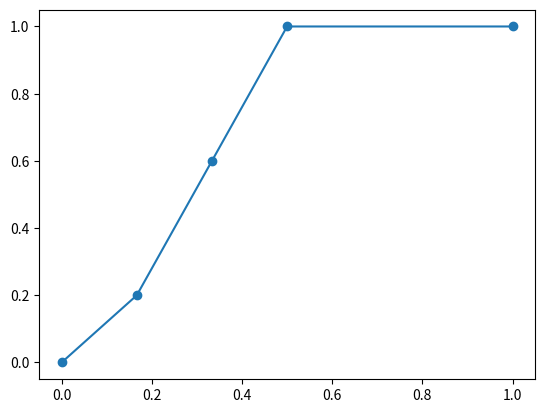

Reproduce this figure in Python.
import matplotlib.pyplot as plt
import numpy as np

YTruth = np.array([0,0,0,0,1,1,1,0,0,1,1])
YHat = np.array([0.21, 0.46, 0.52, 0.89, 0.45, 0.49, 0.86, 0.24, 0.22, 0.7, 0.53])

cutoffs = np.array([0, 0.25, 0.5, 0.75, 1])

# tpr = np.array([])
# fpr = np.array([])
points = []

for cutoff in cutoffs:
	confusionMatrix = np.array([[0,0],[0,0]])
	YHatTemp = np.array([1 if pred > cutoff else 0 for pred in YHat])
	print(YHatTemp)
	for index in range(len(YTruth)):
		if YTruth[index] == 1 and YHatTemp[index] == 1:
			confusionMatrix[0,0] += 1
		elif YTruth[index] == 0 and YHatTemp[index] == 1:
			confusionMatrix[0,1] += 1
		elif YTruth[index] == 1 and YHatTemp[index] == 0:
			confusionMatrix[1,0] += 1
		else:
			confusionMatrix[1,1] += 1
	
	# tpr = np.append(tpr, confusionMatrix[0,0] / (confusionMatrix[0,0] + confusionMatrix[1,0]))
	# fpr = np.append(fpr, confusionMatrix[1,0] / (confusionMatrix[0,1] + confusionMatrix[1,1]))
	tpr = confusionMatrix[0,0] / (confusionMatrix[0,0] + confusionMatrix[1,0])
	fpr = confusionMatrix[0,1] / (confusionMatrix[0,1] + confusionMatrix[1,1])
	points.append([fpr, tpr])

# plt.plot(fpr, tpr)
# for point in points:
# 	print(point)
# 	fpr, tpr = point
# 	plt.plot(fpr, tpr)
points = np.array(points)
print(points)

plt.plot(points[:,0], points[:,1])
plt.scatter(points[:,0], points[:,1])
plt.show()